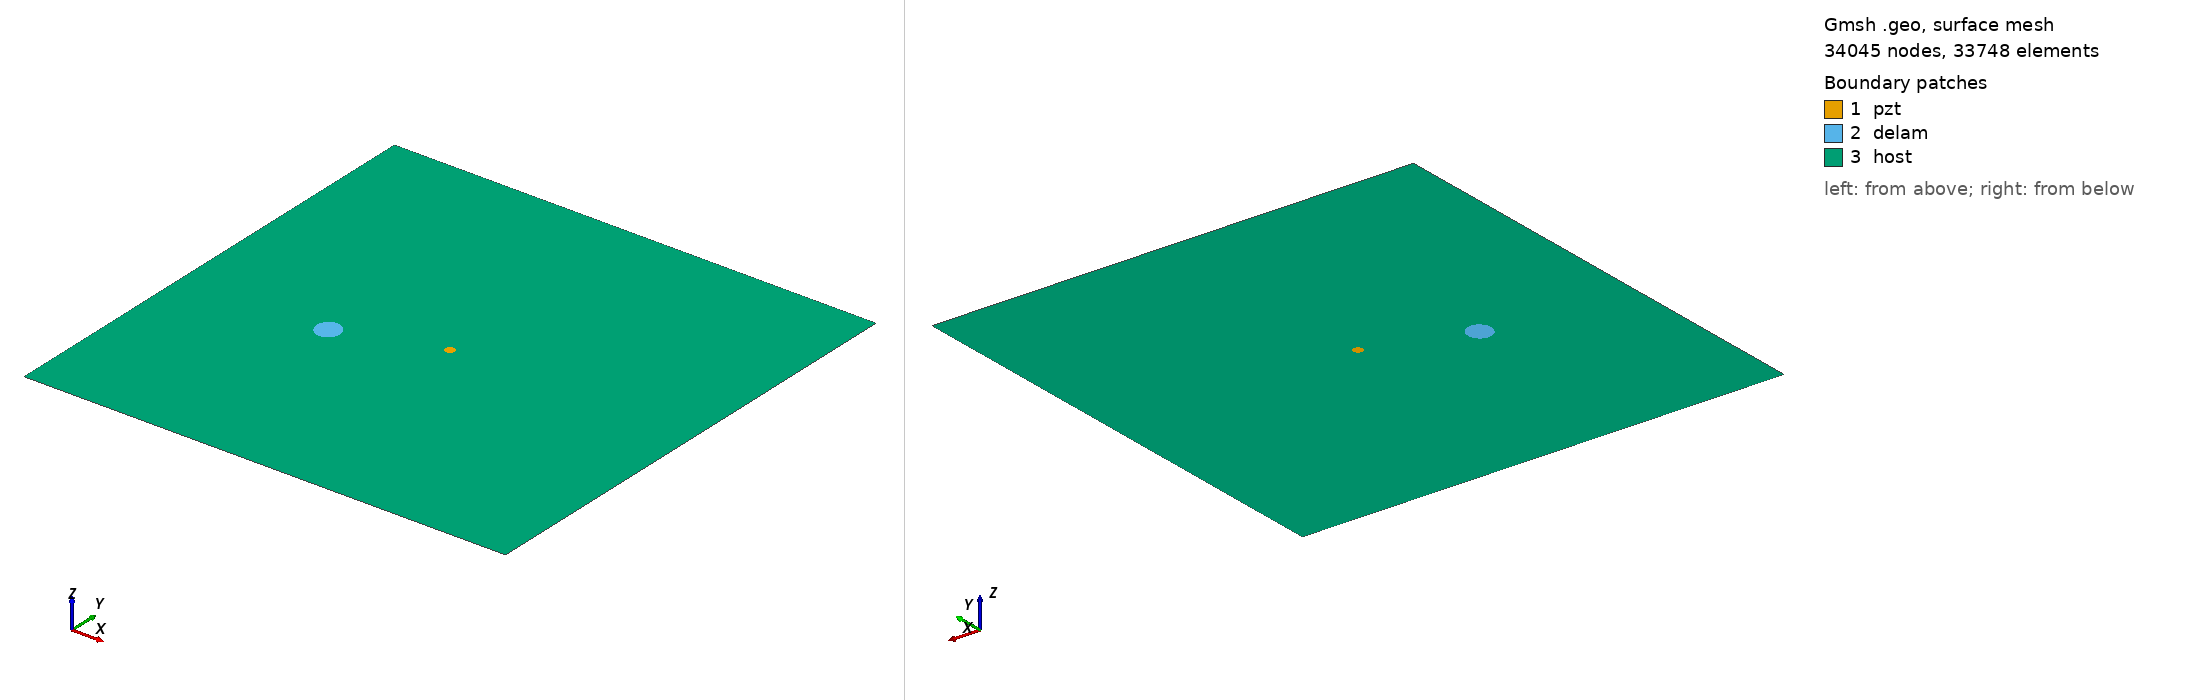

Gmsh geometry script, surface-meshed: 34045 nodes, 33748 surface elements. Boundary patches (legend numbers): 1 pzt, 2 delam, 3 host. Left view from above one corner, right view from below the opposite corner. Legend entries are the model's physical surfaces. The drawing asked Gmsh for element sizes between 1% and 20% of the model's largest extent; the script's own settings can give other sizes.

=== m1_rand_single_delam_242.geo (drawn) ===
SetFactory("OpenCASCADE");
L=0.500000; 
W=0.500000; 
a=0.013400; 
b=0.012293; 
x=0.149388; 
y=0.216515; 
alpha=0.661009 *Pi; 
r=0.005000; 
xpzt=0.250000; 
ypzt=0.250000; 
//+
Point(1) = {0, 0, 0, 1.0};
//+
Point(2) = {L, 0, 0, 1.0};
//+
Point(3) = {L, W, 0, 1.0};
//+
Point(4) = {0, W, 0, 1.0};
//+
Line(1) = {1, 2};
//+
Line(2) = {2, 3};
//+
Line(3) = {3, 4};
//+
Line(4) = {4, 1};
//+
Circle(5) = {xpzt, ypzt, -0, r, 0, 2*Pi};
//+
Ellipse(6) = {x, y, -0, a, b, 0, 2*Pi};
//+
Rotate {{0, 0, 1}, {x, y, 0}, alpha} {
  Curve{6}; 
}
//+
Curve Loop(1) = {4, 1, 2, 3};
//+
Curve Loop(2) = {6};
//+
Curve Loop(3) = {5};
//+
Curve Loop(4) = {6};
//+
Curve Loop(5) = {5};
//+
Plane Surface(1) = {5};
//+
Plane Surface(2) = {4};
//+
Plane Surface(3) = {1, 2, 3};
//+
Point(9) = {xpzt, ypzt, 0, 1.0};
//+
Point{9} In Surface {1};// mesh node at centre of pzt
//+
Physical Surface("pzt") = {1};
//+
Physical Surface("delam") = {2};
//+
Physical Surface("host") = {3};

Mesh.Algorithm = 6; // Frontal
Mesh.CharacteristicLengthFactor = 0.068000;
Mesh.CharacteristicLengthMin = 0.001000;
Mesh.CharacteristicLengthMax = 0.200000;
Mesh.RecombineAll = 1; // Apply recombination algorithm
Mesh.SubdivisionAlgorithm = 1; // 1: all quadrangles
Mesh.Smoothing = 1;
